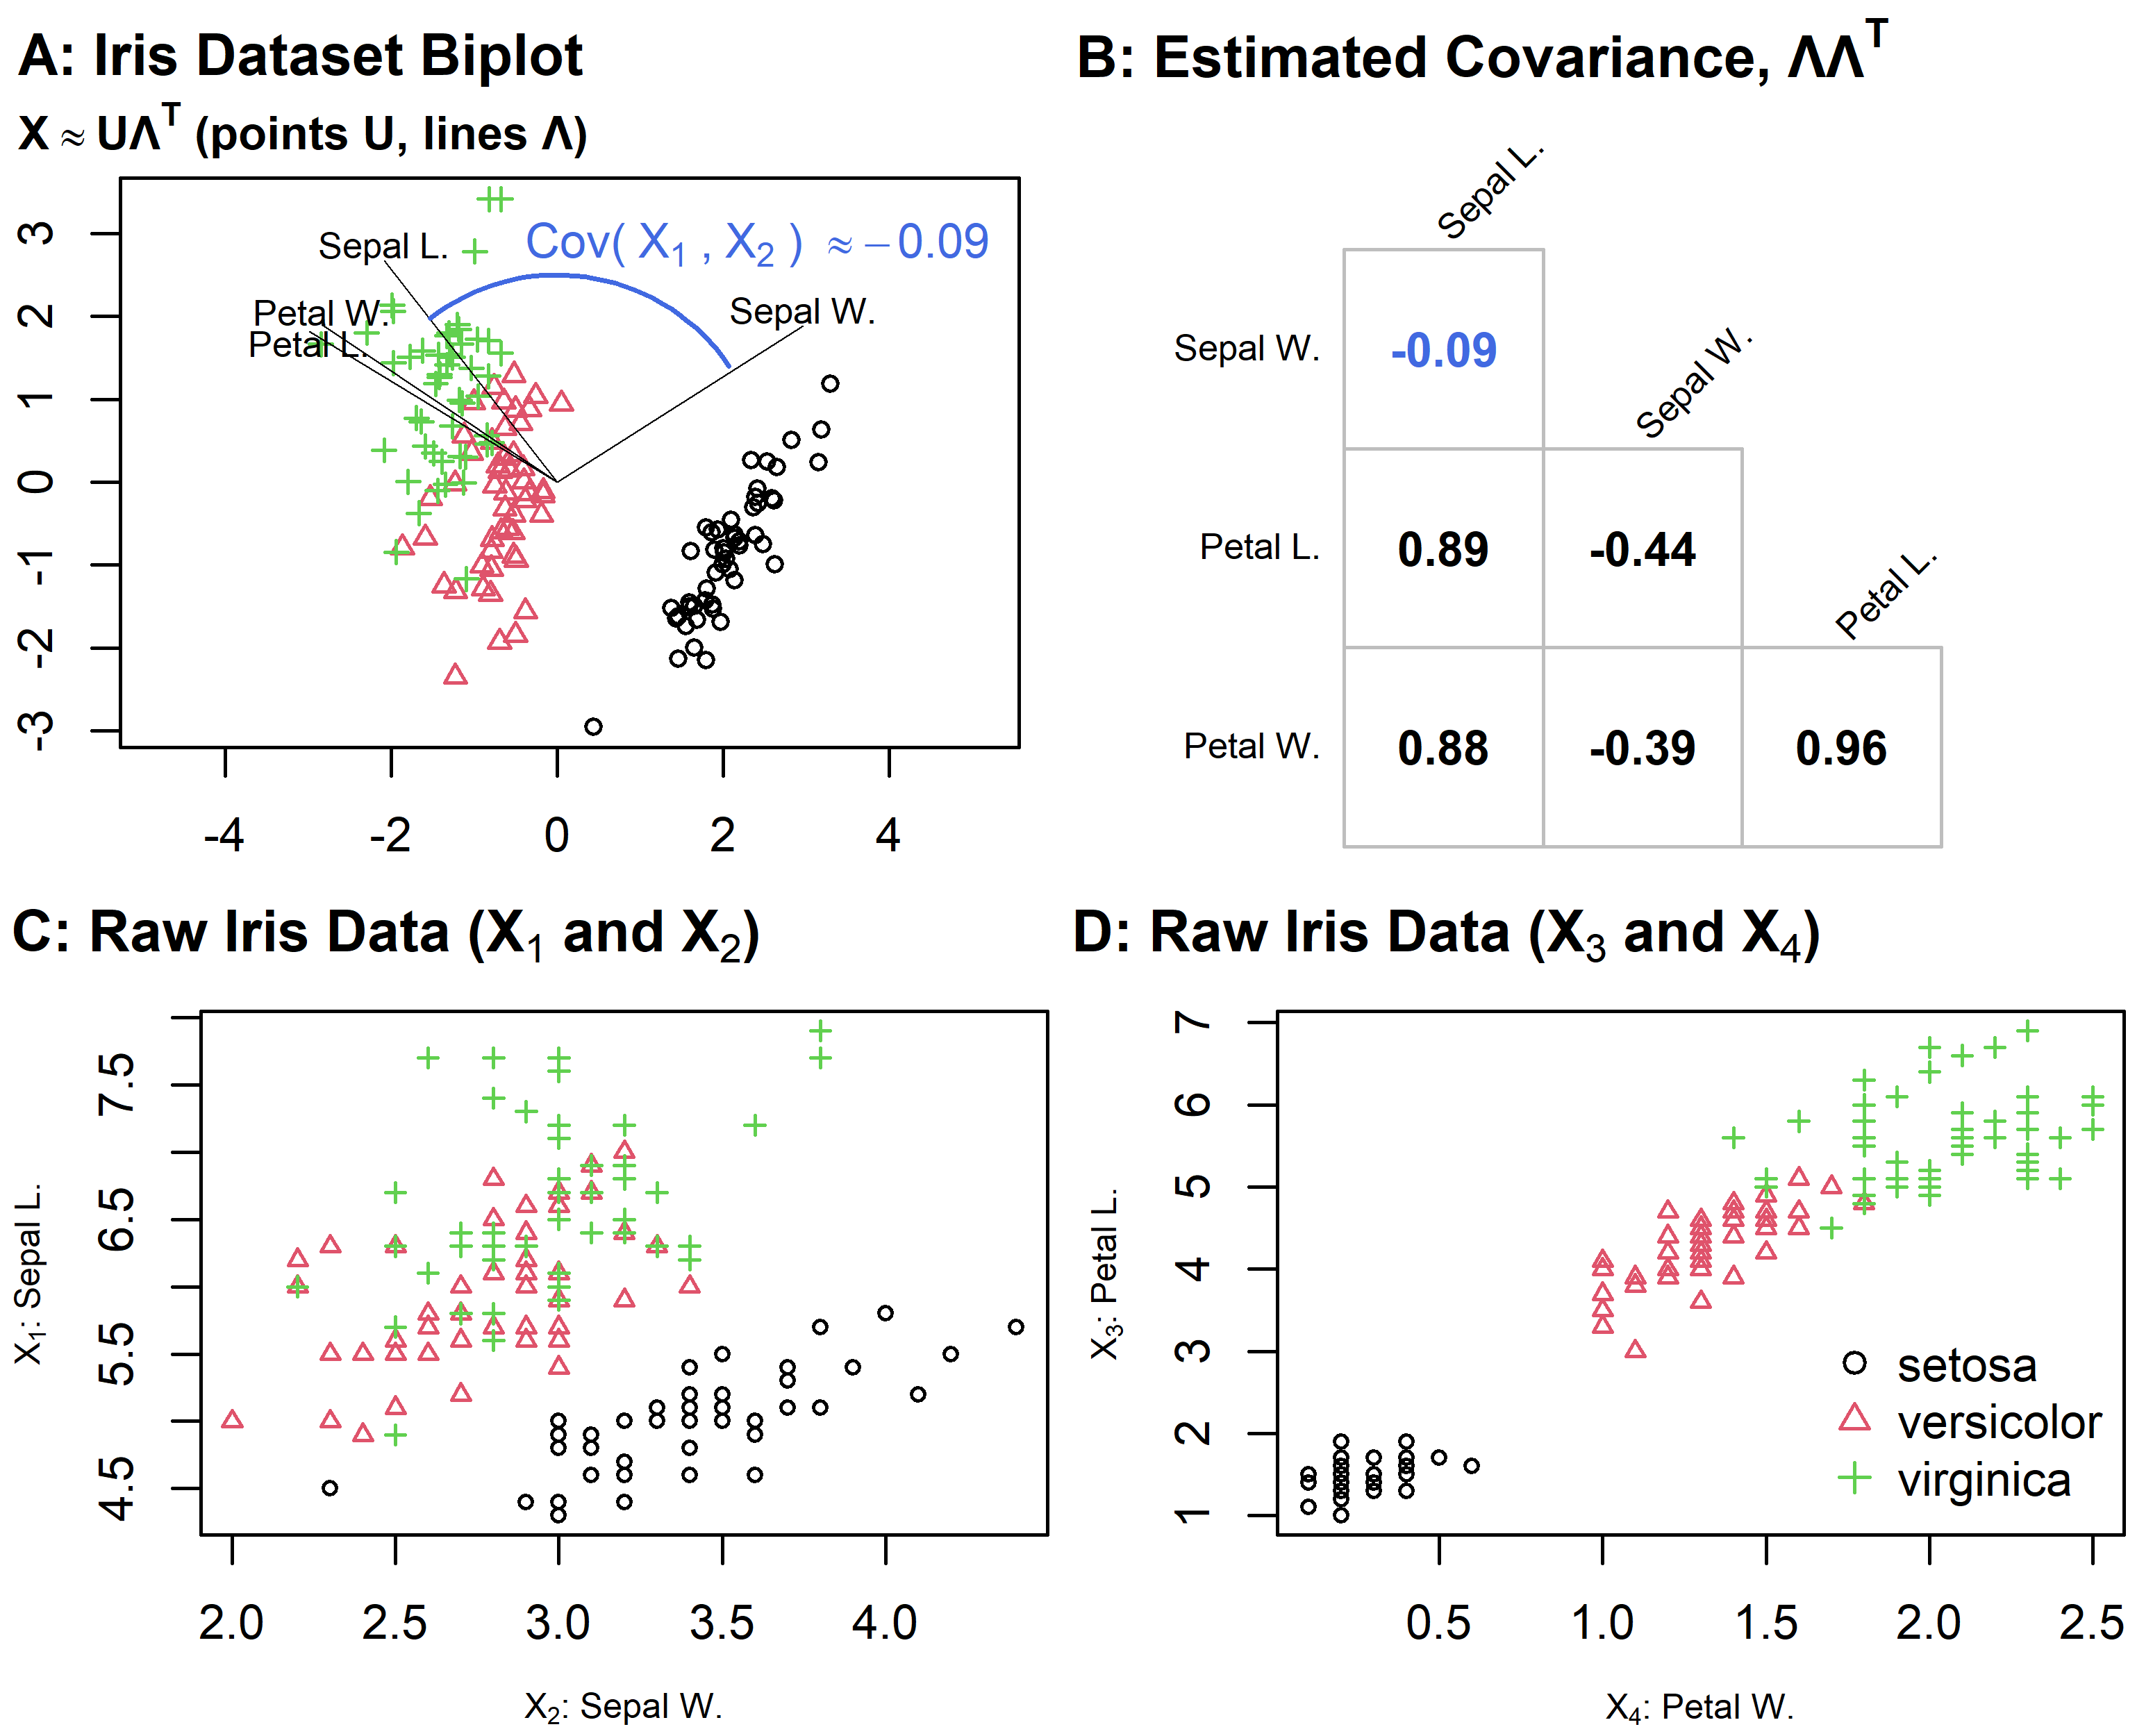

R code for this plot:
# example biplot from iris dataset
library(corrplot)
library(plotrix)

plot.res <- 500

pca <- prcomp(iris[ , -5], scale. = T) # prcomp auto centers/scales the data
Sigma <- cor(scale(iris[,-5]))

# could equivalently use SVD
tmp <- svd(scale(iris[ , -5]))
G <- tmp$u[,1:2]
H <- tmp$v[,1:2] %*% t(diag(tmp$d[1:2]))

G <- pca$x[,1:2]
H <- pca$rotation[,1:2] %*% diag(pca$sdev[1:2])

# get the estimated correlation
Sigma_hat <- H %*% t(H)
# set up nicer names
nice.names <- c("Sepal L.", "Sepal W.", "Petal L.", "Petal W.")
dimnames(Sigma) <- list(nice.names, nice.names)
dimnames(Sigma_hat) <- list(nice.names, nice.names)

# rotate the data?
G <- pca$x[,1:2]
H <- pca$rotation[,1:2] %*% diag(pca$sdev[1:2])
theta <- -pi/6 + pi
R <- matrix(c(cos(theta), -sin(theta), sin(theta), cos(theta)), nrow = 2)
G <- G %*% R
H <- H %*% R

png(filename = paste0(getwd(), "/eg_biplot.png"), width = 6.2 * plot.res, height = 5 * plot.res, res = plot.res)
# layout(matrix(c(1,1,1,2,3,4), nrow = 2, byrow = T), widths = rep(1/3, 3), heights = c(0.5,0.5))
par(mfrow = c(2,2))
par(mar = c(2.1, 2.1, 3.1, 1))
alpha <- max(apply(G, 1, norm, type = "2")) / max(apply(H, 1, norm, type = "2"))
loads <- H * alpha
plot(G, col = iris$Species, xlim = range(c(G[,1], loads[,1])), asp = 1, pch = as.numeric(iris$Species), cex = 0.75,
     ylim = range(c(G[,2], loads[,2])), xlab = "Principle Component 1", ylab = "Principle Component 2")
mtext(expression(bold("A: Iris Dataset Biplot")), side = 3, line = 1.4, adj = 0, at = -6.5)
mtext(expression(bold(paste(X%~~%U, "\u039b"^T, " (points U, lines \u039b)"))), side = 3, line = 0.15, adj = 0, cex = 0.8, at = -6.5)
arrows(x0 = rep(0, nrow(loads)), y0 = rep(0, nrow(loads)), x1 = loads[,1], y1 = loads[,2], length = 0.0, angle = 30, lwd = 0.5)
text(x = loads[,1], y = loads[,2] + c(0.15,0.15,-0.15,0.15), labels = nice.names, cex = 0.75)
draw.arc(x = 0, y = 0, radius = 2.5, angle1 = sin(loads[2, 2] / loads[2, 1]), angle2 = (pi/2) - sin(loads[1, 2] / loads[1, 1]) + (sin(loads[1, 2] / loads[1, 1])/3.2), col = "royalblue", lwd = 1.5)
text(x = loads[1,1] + 4.5, y = loads[1,2] + 0.2, labels = expression("Cov("~X[1]~","~X[2]~") "%~~%-0.09), cex = 1, col = "royalblue")

par(mar = c(2.1, 2.1, 2.1, 1))
corrplot(Sigma_hat, type = "lower", method = "square", tl.srt = 45, diag = F, tl.col = "black", tl.cex = 0.75, addCoef.col = c("royalblue", rep("black", 5)), cl.pos = "n", col = "white", mar = c(0, 0, 2.2, 0))
mtext(expression(bold(paste("B: Estimated Covariance, \u039b\u039b"^T))), side = 3, line = 0.4, adj = 0)

par(mar = c(3.5, 3.5, 2.5, 0.5))
with(iris, plot(Sepal.Width, Sepal.Length, col = Species, cex = 0.65, pch = as.numeric(Species), xlab = "", ylab = ""))
mtext(expression(bold(paste("C: Raw Iris Data (", X[1], " and ", X[2], ")"))), side = 3, line = 0.65, adj = 0, at = 1.325)
mtext(expression(paste(X[2], ": Sepal W.")), side = 1, line = 2.5, cex = 0.6)
mtext(expression(paste(X[1], ": Sepal L.")), side = 2, line = 2.5, cex = 0.6)
with(iris, plot(Petal.Width, Petal.Length, col = Species, cex = 0.65, pch = as.numeric(Species), xlab = "", ylab = ""))
mtext(expression(bold(paste("D: Raw Iris Data (", X[3], " and ", X[4], ")"))), side = 3, line = 0.65, adj = 0, at = -0.625)
legend("bottomright", legend = c("", "", levels(iris$Species)), bty = "n", pch = c(NA, NA, 1:3), col = c(NA, NA, 1:3))
mtext(expression(paste(X[4], ": Petal W.")), side = 1, line = 2.5, cex = 0.6)
mtext(expression(paste(X[3], ": Petal L.")), side = 2, line = 2.5, cex = 0.6)
par(mfrow = c(1, 1), mar = c(5.1, 4.1, 4.1, 2.1))
dev.off()

# for talk:

png(filename = paste0(getwd(), "/talk_plot1A.png"), width = 6.2 * plot.res, height = 5 * plot.res, res = plot.res)
par(mar = c(3, 3, 0, 0))
alpha <- max(apply(G, 1, norm, type = "2")) / max(apply(H, 1, norm, type = "2"))
loads <- H * alpha
plot(G, col = iris$Species, xlim = range(c(G[,1], loads[,1])), asp = 1, pch = as.numeric(iris$Species), cex = 0.75,
     ylim = range(c(G[,2], loads[,2])), xlab = "", ylab = "")
# mtext(expression(bold("A: Iris Dataset Biplot")), side = 3, line = 1.4, adj = 0, at = -6.5)
# mtext(expression(bold(paste("Biplot of ", X%~~%"(", g[1], ",...,", g[n], ")(", h[1], ",...,", h[m], ")"^"T", " where we plot points ", g[i], " and lines ", h[j]))), side = 3, line = 0.15, adj = 0, cex = 0.8, at = -4.5)
mtext("Principal Component 1", side = 1, line = 2, cex = 0.8)
mtext("Principal Component 2", side = 2, line = 2.2, cex = 0.8)
arrows(x0 = rep(0, nrow(loads)), y0 = rep(0, nrow(loads)), x1 = loads[,1], y1 = loads[,2], length = 0.0, angle = 30, lwd = 0.5)
text(x = loads[,1], y = loads[,2] + c(0.15,0.15,-0.15,0.15), labels = nice.names, cex = 0.75)
# draw.arc(x = 0, y = 0, radius = 2.5, angle1 = sin(loads[2, 2] / loads[2, 1]), angle2 = (pi/2) - sin(loads[1, 2] / loads[1, 1]) + (sin(loads[1, 2] / loads[1, 1])/3.2), col = "royalblue", lwd = 1.5)
# text(x = loads[1,1] + 4.5, y = loads[1,2] + 0.2, labels = expression("Cov("~X[1]~","~X[2]~") "%~~%-0.09), cex = 1, col = "royalblue")
legend("bottomleft", legend = c("", "", levels(iris$Species)), bty = "n", pch = c(NA, NA, 1:3), col = c(NA, NA, 1:3))
dev.off()

X <- iris[,-5]
dimnames(X) <- list(paste("obs.", 1:nrow(X)), c("Sepal L.", "Sepal W.", "Petal L.", "Petal W."))
U <- as.data.frame(G)
dimnames(U) <- list(paste("obs.", 1:nrow(U)), c("PC1", "PC2"))
Lambda <- as.data.frame(H)
dimnames(Lambda) <- list(c("Sepal L.", "Sepal W.", "Petal L.", "Petal W."), c("PC1", "PC2"))

png(filename = paste0(getwd(), "/talk_plot1B.png"), width = 4 * plot.res, height = 4 * plot.res, res = plot.res)
corrplot(Sigma_hat, type = "lower", method = "square", tl.srt = 45, diag = F, tl.col = "black", tl.cex = 0.75, addCoef.col = rep("black", 6), cl.pos = "n", number.cex = 2.5, col = "white", mar = c(0, 0, 0, 0))
mtext(expression(paste(Sigma%~~%Lambda, Lambda^T)), side = 3, line = 0, adj = 0, at = 2, cex = 3)
dev.off()

png(filename = paste0(getwd(), "/talk_plot1C.png"), width = 4 * plot.res, height = 3 * plot.res, res = plot.res)
par(mar = c(3.2, 3.2, 2, 0))
with(iris, plot(Sepal.Width, Sepal.Length, col = Species, cex = 0.65, pch = as.numeric(Species), xlab = "", ylab = ""))
mtext(expression(bold(paste("Raw Iris Data (", X[1], " and ", X[2], ")"))), side = 3, line = 0.65, adj = 0, at = 1.5)
mtext(expression(paste(X[2], ": Sepal W.")), side = 1, line = 2, cex = 0.8)
mtext(expression(paste(X[1], ": Sepal L.")), side = 2, line = 2, cex = 0.8)
dev.off()

png(filename = paste0(getwd(), "/talk_plot1D.png"), width = 4 * plot.res, height = 3 * plot.res, res = plot.res)
par(mar = c(3.2, 3.2, 2, 0))
with(iris, plot(Petal.Width, Petal.Length, col = Species, cex = 0.65, pch = as.numeric(Species), xlab = "", ylab = ""))
mtext(expression(bold(paste("Raw Iris Data (", X[3], " and ", X[4], ")"))), side = 3, line = 0.65, adj = 0, at = 0)
# legend("bottomright", legend = c("", "", levels(iris$Species)), bty = "n", pch = c(NA, NA, 1:3), col = c(NA, NA, 1:3))
mtext(expression(paste(X[4], ": Petal W.")), side = 1, line = 2, cex = 0.8)
mtext(expression(paste(X[3], ": Petal L.")), side = 2, line = 2, cex = 0.8)
par(mfrow = c(1, 1), mar = c(5.1, 4.1, 4.1, 2.1))
dev.off()
